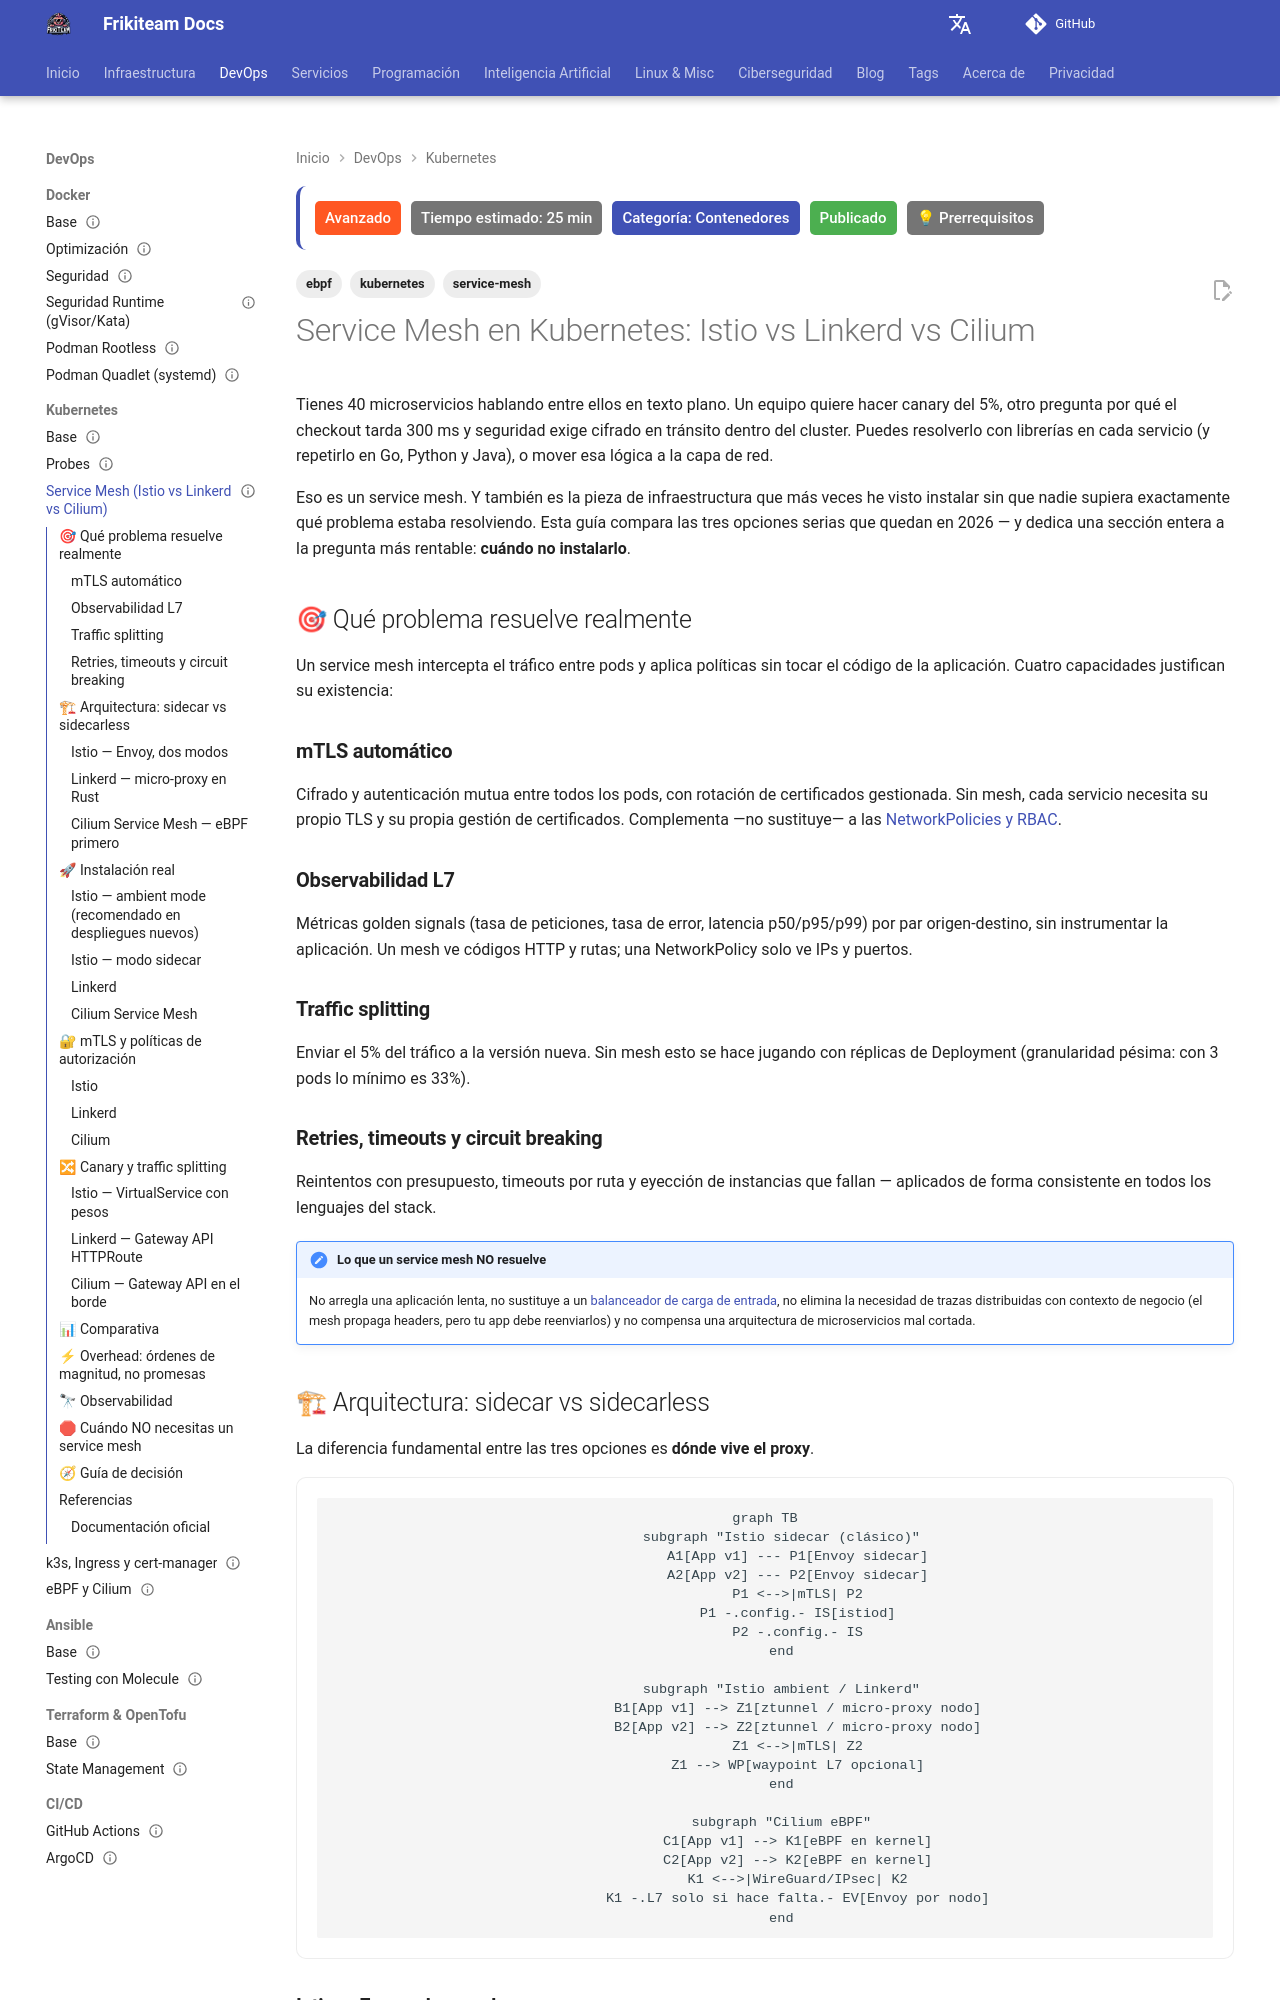

repository: rasty94/Frikiteam-docs · page: doc/kubernetes/service_mesh/index.html · generator: mkdocs

---
title: "Service Mesh en Kubernetes: Istio vs Linkerd vs Cilium"
description: "Comparativa práctica de Istio, Linkerd y Cilium Service Mesh: arquitectura, instalación real, mTLS, traffic splitting, overhead y cuándo NO necesitas un service mesh"
keywords: "service mesh, istio, linkerd, cilium, ebpf, kubernetes, mtls, ambient mode, ztunnel, sidecar, traffic splitting, canary"
tags: ['kubernetes', 'service-mesh', 'ebpf']
updated: 2026-10-11
difficulty: advanced
estimated_time: 25 min
category: Contenedores
status: published
last_reviewed: 2026-10-11
prerequisites:
  - "Fundamentos de Kubernetes"
  - "Conceptos de redes"
reviewers: ["@rasty94"]
contributors: ["@rasty94"]
---

# Service Mesh en Kubernetes: Istio vs Linkerd vs Cilium

Tienes 40 microservicios hablando entre ellos en texto plano. Un equipo quiere hacer canary del 5%, otro pregunta por qué el checkout tarda 300 ms y seguridad exige cifrado en tránsito dentro del cluster. Puedes resolverlo con librerías en cada servicio (y repetirlo en Go, Python y Java), o mover esa lógica a la capa de red.

Eso es un service mesh. Y también es la pieza de infraestructura que más veces he visto instalar sin que nadie supiera exactamente qué problema estaba resolviendo. Esta guía compara las tres opciones serias que quedan en 2026 — y dedica una sección entera a la pregunta más rentable: **cuándo no instalarlo**.

## 🎯 Qué problema resuelve realmente

Un service mesh intercepta el tráfico entre pods y aplica políticas sin tocar el código de la aplicación. Cuatro capacidades justifican su existencia:

### **mTLS automático**
Cifrado y autenticación mutua entre todos los pods, con rotación de certificados gestionada. Sin mesh, cada servicio necesita su propio TLS y su propia gestión de certificados. Complementa —no sustituye— a las [NetworkPolicies y RBAC](../cybersecurity/kubernetes_security.md).

### **Observabilidad L7**
Métricas golden signals (tasa de peticiones, tasa de error, latencia p50/p95/p99) por par origen-destino, sin instrumentar la aplicación. Un mesh ve códigos HTTP y rutas; una NetworkPolicy solo ve IPs y puertos.

### **Traffic splitting**
Enviar el 5% del tráfico a la versión nueva. Sin mesh esto se hace jugando con réplicas de Deployment (granularidad pésima: con 3 pods lo mínimo es 33%).

### **Retries, timeouts y circuit breaking**
Reintentos con presupuesto, timeouts por ruta y eyección de instancias que fallan — aplicados de forma consistente en todos los lenguajes del stack.

!!! note "Lo que un service mesh NO resuelve"
    No arregla una aplicación lenta, no sustituye a un [balanceador de carga de entrada](../networking/load_balancer_comparison.md), no elimina la necesidad de trazas distribuidas con contexto de negocio (el mesh propaga headers, pero tu app debe reenviarlos) y no compensa una arquitectura de microservicios mal cortada.
